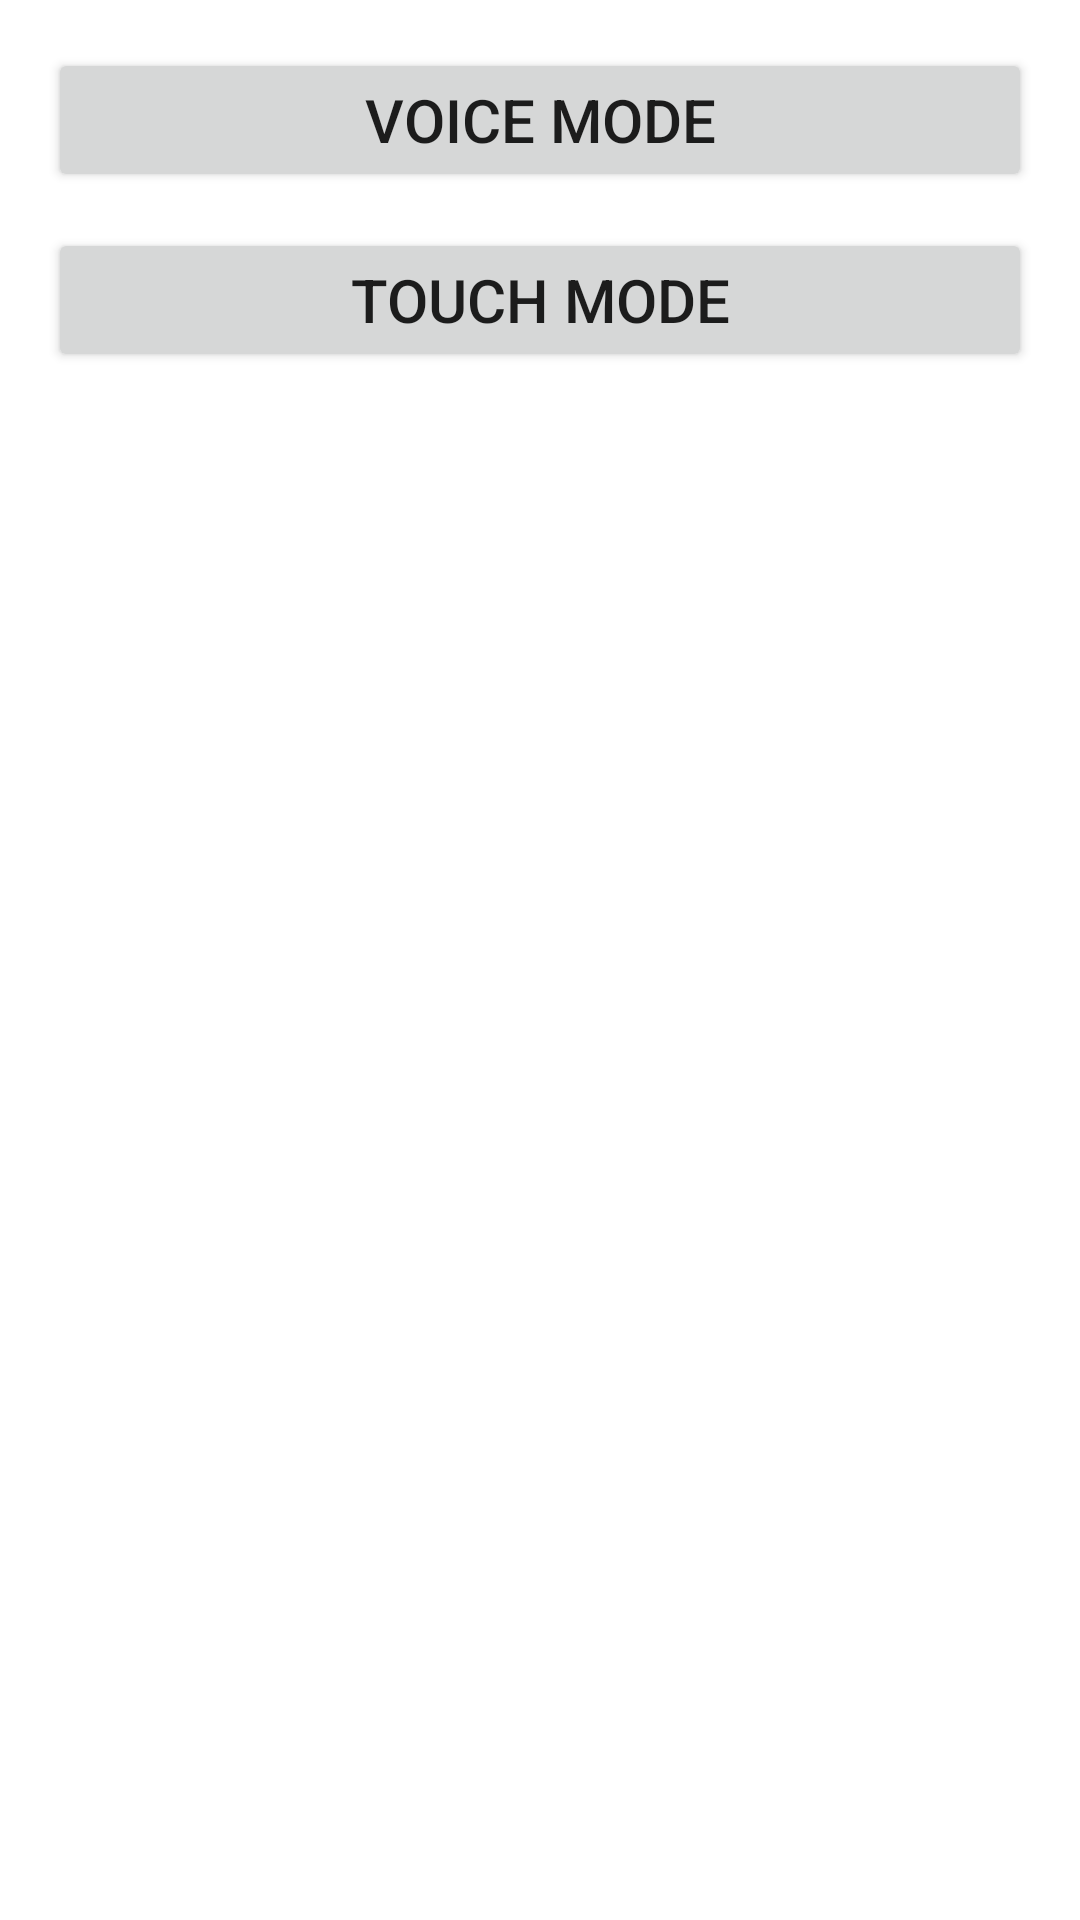

Reconstruct the res/layout file that produces this screen, plus the resources it refers to.
<!-- AndroidManifest.xml: application theme Theme.NumberSongKaraoke -->
<!-- res/layout/activity_main.xml -->
<?xml version="1.0" encoding="utf-8"?>
<LinearLayout
    xmlns:android="http://schemas.android.com/apk/res/android"
    xmlns:app="http://schemas.android.com/apk/res-auto"
    android:orientation="vertical"
    android:layout_width="match_parent"
    android:layout_height="match_parent"
    android:padding="16dp">

    <Button
        android:id="@+id/btnVoiceMode"
        android:layout_width="match_parent"
        android:layout_height="wrap_content"
        android:text="Voice Mode"
        android:textSize="20sp"
        android:layout_marginBottom="12dp"/>

    <Button
        android:id="@+id/btnTouchMode"
        android:layout_width="match_parent"
        android:layout_height="wrap_content"
        android:text="Touch Mode"
        android:textSize="20sp"
        android:layout_marginBottom="24dp"/>

    
    <FrameLayout
        android:id="@+id/container"
        android:layout_width="match_parent"
        android:layout_height="0dp"
        android:layout_weight="1"
        android:background="@android:color/white"/>
</LinearLayout>
<!-- resources referenced by this layout -->
<resources>
  <style name="Theme.NumberSongKaraoke" parent="Theme.MaterialComponents.DayNight.NoActionBar">
          
          <item name="colorPrimary">@color/purple_500</item>
          <item name="colorPrimaryVariant">@color/purple_700</item>
          <item name="colorOnPrimary">@color/white</item>
          
          <item name="colorSecondary">@color/teal_200</item>
          <item name="colorOnSecondary">@color/black</item>
          
          <item name="android:statusBarColor" tools:targetApi="l">@color/purple_700</item>
      </style>
  <!-- not gathered from this repository: default colours our renderer supplied (Android Studio template values) -->
  <color name="purple_500">#FF6200EE</color>
  <color name="purple_700">#FF3700B3</color>
  <color name="teal_200">#FF03DAC5</color>
  <color name="black">#FF000000</color>
  <color name="white">#FFFFFFFF</color>
</resources>
